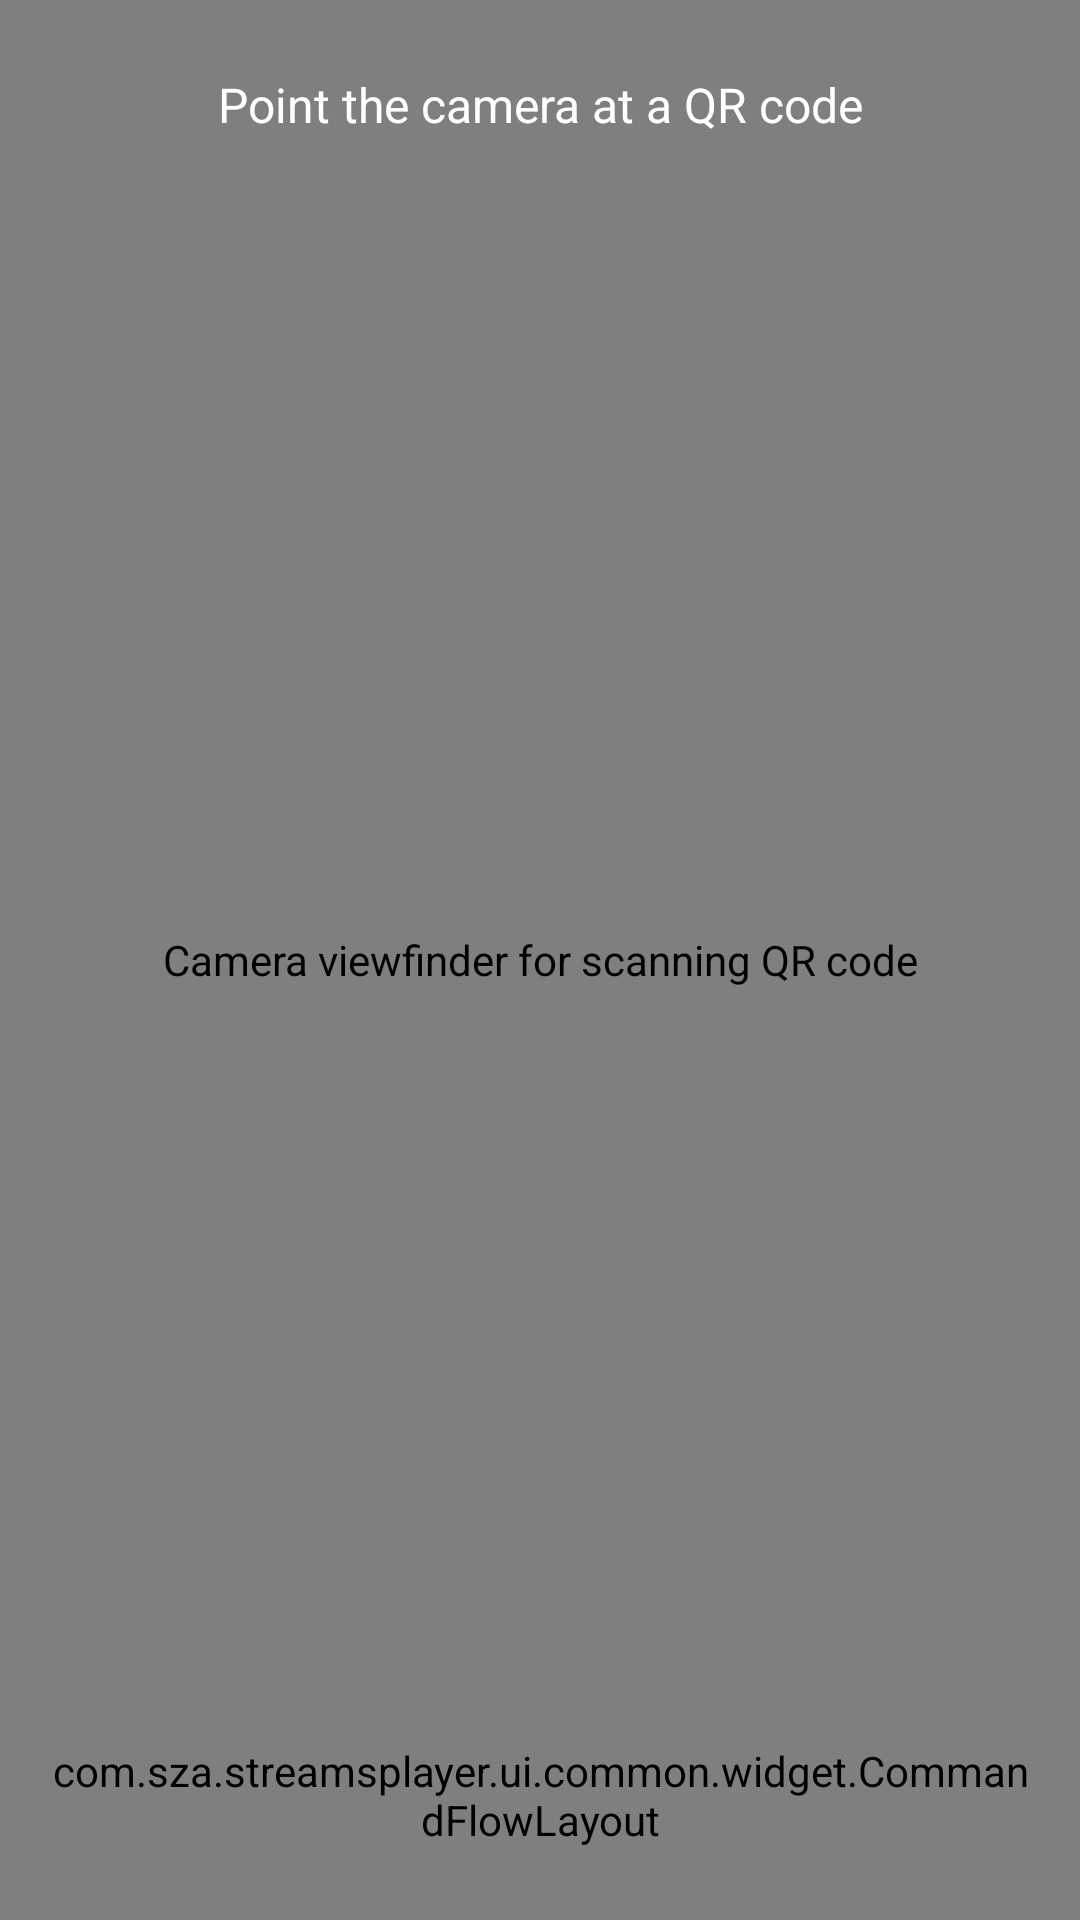

The Android layout XML behind this screen, and the referenced resources:
<!-- AndroidManifest.xml: application theme Theme.StreamsPlayer -->
<!-- res/layout/activity_qr_scanner.xml -->
<?xml version="1.0" encoding="utf-8"?>
<androidx.constraintlayout.widget.ConstraintLayout xmlns:android="http://schemas.android.com/apk/res/android"
    xmlns:app="http://schemas.android.com/apk/res-auto"
    android:id="@+id/qrScannerRoot"
    android:layout_width="match_parent"
    android:layout_height="match_parent"
    android:background="@android:color/black">

    <androidx.camera.view.PreviewView
        android:id="@+id/qrPreview"
        android:layout_width="0dp"
        android:layout_height="0dp"
        android:contentDescription="@string/qr_scanner_viewfinder_cd"
        app:layout_constraintBottom_toBottomOf="parent"
        app:layout_constraintEnd_toEndOf="parent"
        app:layout_constraintStart_toStartOf="parent"
        app:layout_constraintTop_toTopOf="parent" />

    <TextView
        android:id="@+id/tvQrHint"
        android:layout_width="wrap_content"
        android:layout_height="wrap_content"
        android:layout_marginTop="24dp"
        android:fitsSystemWindows="true"
        android:paddingHorizontal="16dp"
        android:text="@string/qr_scanner_hint"
        android:textColor="@android:color/white"
        android:textSize="16sp"
        app:layout_constraintEnd_toEndOf="parent"
        app:layout_constraintStart_toStartOf="parent"
        app:layout_constraintTop_toTopOf="parent" />

    
    
    <FrameLayout
        android:id="@+id/qrHelpHost"
        android:layout_width="wrap_content"
        android:layout_height="wrap_content"
        android:fitsSystemWindows="true"
        app:layout_constraintEnd_toEndOf="parent"
        app:layout_constraintTop_toTopOf="parent">

        <ImageButton
            android:id="@+id/btnQrHelp"
            android:layout_width="@dimen/touch_target_min_height"
            android:layout_height="@dimen/touch_target_min_height"
            android:layout_margin="8dp"
            android:background="?attr/selectableItemBackgroundBorderless"
            android:contentDescription="@string/help"
            android:focusable="true"
            android:src="@drawable/ic_help_outline"
            app:tint="@android:color/white" />
    </FrameLayout>

    
    <com.sza.streamsplayer.ui.common.widget.CommandFlowLayout
        android:id="@+id/bottomControls"
        android:layout_width="match_parent"
        android:layout_height="wrap_content"
        android:fitsSystemWindows="true"
        android:paddingHorizontal="@dimen/margin_medium"
        android:paddingVertical="24dp"
        app:layout_constraintBottom_toBottomOf="parent"
        app:layout_constraintEnd_toEndOf="parent"
        app:layout_constraintStart_toStartOf="parent">

        <com.google.android.material.button.MaterialButton
            android:id="@+id/btnQrPaste"
            style="@style/Widget.FastMediaSorter.Button.Filled"
            android:layout_width="wrap_content"
            android:layout_height="wrap_content"
            android:focusable="true"
            android:text="@string/qr_scanner_paste_instead"
            app:icon="@drawable/ic_copy" />

        <com.google.android.material.button.MaterialButton
            android:id="@+id/btnQrClose"
            style="@style/Widget.StreamsPlayer.Button.Tonal"
            android:layout_width="wrap_content"
            android:layout_height="wrap_content"
            android:focusable="true"
            android:text="@string/qr_scanner_close" />

    </com.sza.streamsplayer.ui.common.widget.CommandFlowLayout>

</androidx.constraintlayout.widget.ConstraintLayout>
<!-- resources referenced by this layout -->
<resources>
  <dimen name="margin_medium">16dp</dimen>
  <dimen name="touch_target_min_height">48dp</dimen>
  <string name="help">Help</string>
  <string name="qr_scanner_close">Close</string>
  <string name="qr_scanner_hint">Point the camera at a QR code</string>
  <string name="qr_scanner_paste_instead">Paste instead</string>
  <string name="qr_scanner_viewfinder_cd">Camera viewfinder for scanning QR code</string>
  <style name="Widget.FastMediaSorter.Button.Filled" parent="Widget.StreamsPlayer.Button" />
  <style name="Widget.StreamsPlayer.Button.Tonal" parent="Widget.Material3.Button.TonalButton">
          <item name="android:letterSpacing">0</item>
          <item name="textAllCaps">false</item>
          <item name="cornerRadius">@dimen/ui_button_corner_radius</item>
          <item name="android:paddingStart">@dimen/ui_button_padding_horizontal</item>
          <item name="android:paddingEnd">@dimen/ui_button_padding_horizontal</item>
          <item name="android:minWidth">@dimen/ui_touch_target</item>
          <item name="iconSize">@dimen/ui_button_glyph</item>
          <item name="iconPadding">@dimen/ui_button_glyph_gap</item>
          <item name="android:breakStrategy">balanced</item>
      </style>
  <style name="Theme.StreamsPlayer" parent="Theme.Material3.DayNight.NoActionBar">
          <item name="materialButtonStyle">@style/Widget.StreamsPlayer.Button</item>
          <item name="materialButtonOutlinedStyle">@style/Widget.StreamsPlayer.Button.Outlined</item>
          <item name="borderlessButtonStyle">@style/Widget.StreamsPlayer.Button.Text</item>
          <item name="materialAlertDialogTheme">@style/ThemeOverlay.StreamsPlayer.MaterialAlertDialog</item>
      </style>
  <style name="Widget.StreamsPlayer.Button" parent="Widget.Material3.Button">
          <item name="android:letterSpacing">0</item>
          <item name="textAllCaps">false</item>
          <item name="cornerRadius">@dimen/ui_button_corner_radius</item>
          <item name="android:paddingStart">@dimen/ui_button_padding_horizontal</item>
          <item name="android:paddingEnd">@dimen/ui_button_padding_horizontal</item>
          <item name="android:minWidth">@dimen/ui_touch_target</item>
          <item name="iconSize">@dimen/ui_button_glyph</item>
          <item name="iconPadding">@dimen/ui_button_glyph_gap</item>
          <item name="android:breakStrategy">balanced</item>
      </style>
  <dimen name="ui_button_corner_radius">4dp</dimen>
  <dimen name="ui_button_padding_horizontal">16dp</dimen>
  <dimen name="ui_touch_target">48dp</dimen>
  <dimen name="ui_button_glyph">20dp</dimen>
  <dimen name="ui_button_glyph_gap">8dp</dimen>
  <style name="Widget.StreamsPlayer.Button.Text" parent="Widget.Material3.Button.TextButton">
          <item name="android:letterSpacing">0</item>
          <item name="textAllCaps">false</item>
          <item name="cornerRadius">@dimen/ui_button_corner_radius</item>
          <item name="android:paddingStart">@dimen/ui_button_padding_horizontal</item>
          <item name="android:paddingEnd">@dimen/ui_button_padding_horizontal</item>
          <item name="android:minWidth">@dimen/ui_touch_target</item>
          <item name="iconSize">@dimen/ui_button_glyph</item>
          <item name="iconPadding">@dimen/ui_button_glyph_gap</item>
          <item name="android:breakStrategy">balanced</item>
      </style>
  <style name="ThemeOverlay.StreamsPlayer.MaterialAlertDialog" parent="ThemeOverlay.Material3.MaterialAlertDialog">
          <item name="buttonBarPositiveButtonStyle">@style/Widget.StreamsPlayer.Button.Text.Dialog</item>
          <item name="buttonBarNegativeButtonStyle">@style/Widget.StreamsPlayer.Button.Text.Dialog</item>
          <item name="buttonBarNeutralButtonStyle">@style/Widget.StreamsPlayer.Button.Text.Dialog</item>
      </style>
  <dimen name="ui_button_border">1dp</dimen>
  <style name="Widget.StreamsPlayer.Button.Text.Dialog" parent="Widget.StreamsPlayer.Button.Text" />
</resources>
